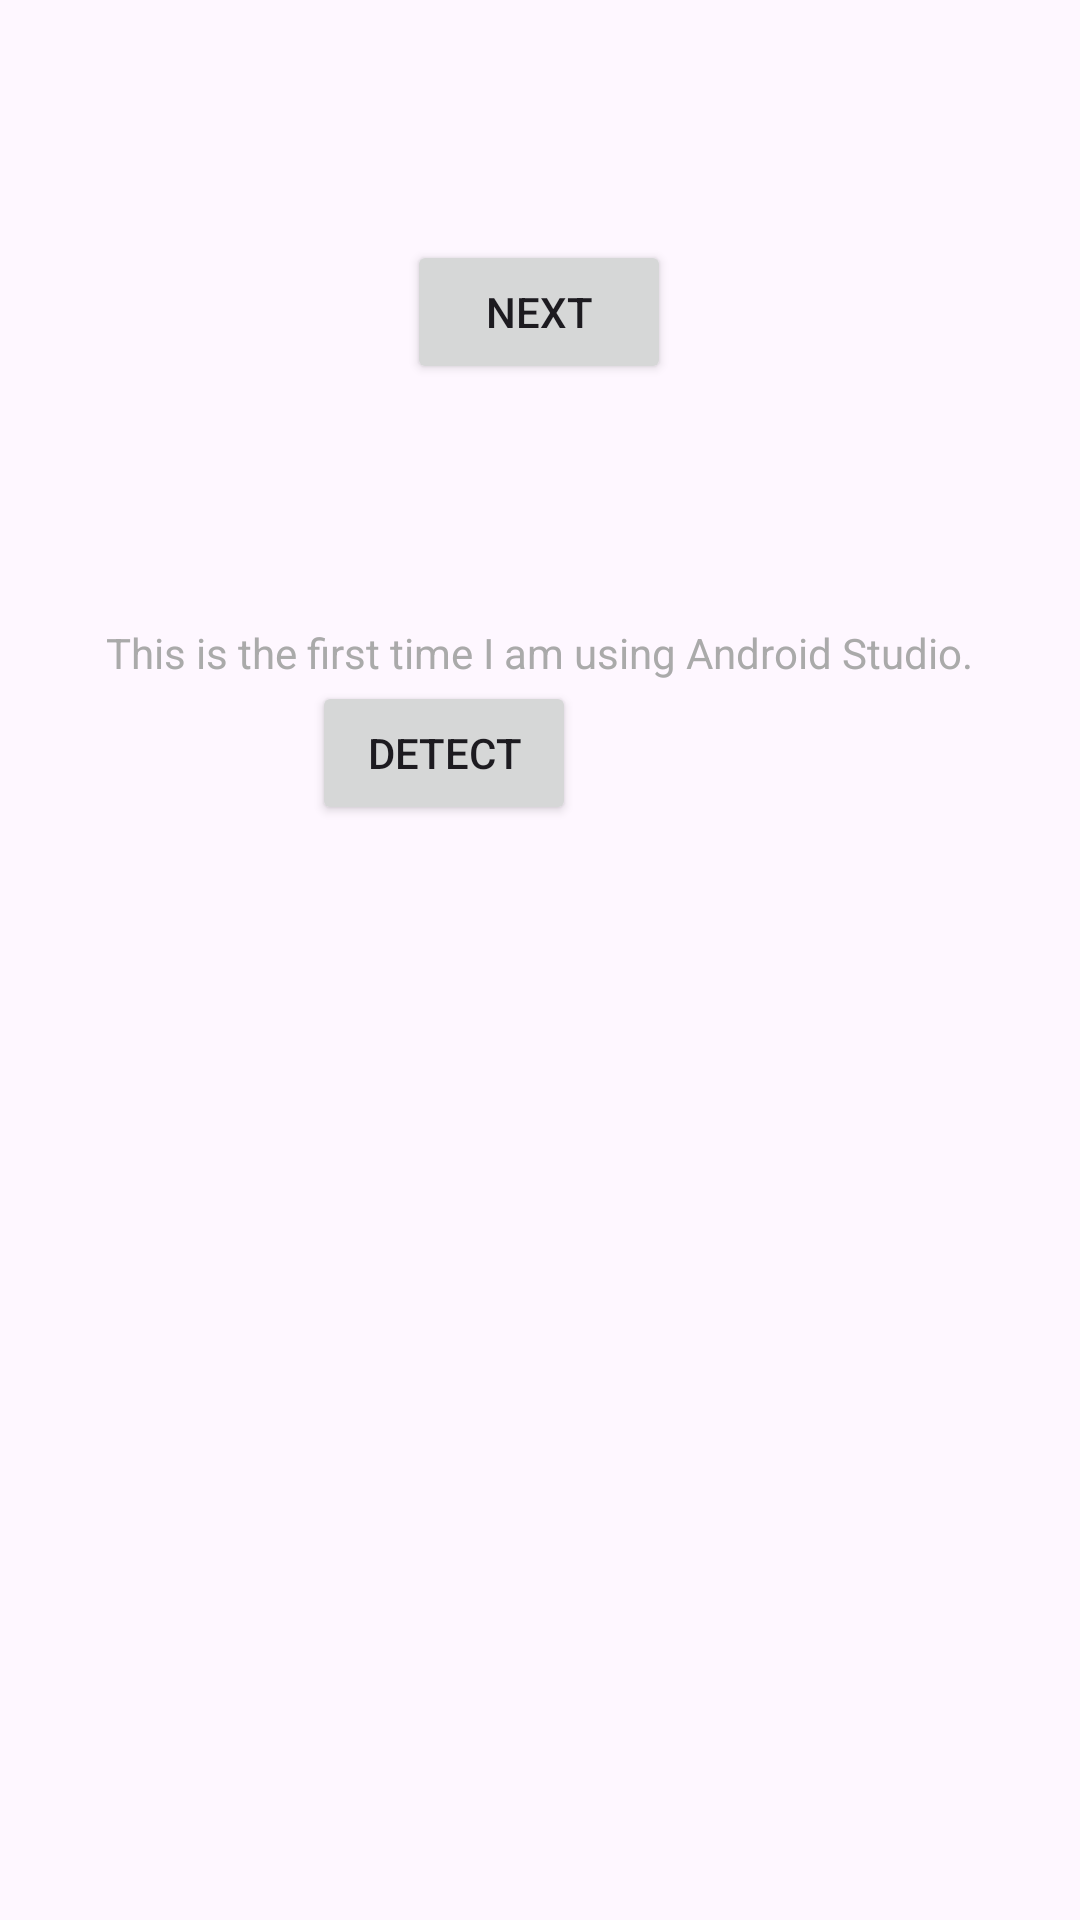

Write the Android layout XML for this screen, with the resource values it uses.
<!-- AndroidManifest.xml: application theme Theme.DermaCV -->
<!-- res/layout/fragment_first.xml -->
<?xml version="1.0" encoding="utf-8"?>
<androidx.core.widget.NestedScrollView xmlns:android="http://schemas.android.com/apk/res/android"
    xmlns:app="http://schemas.android.com/apk/res-auto"
    xmlns:tools="http://schemas.android.com/tools"
    android:layout_width="match_parent"
    android:layout_height="match_parent"
    tools:context=".FirstFragment">

    <androidx.constraintlayout.widget.ConstraintLayout
        android:layout_width="match_parent"
        android:layout_height="match_parent"
        android:padding="16dp">

        <Button
            android:id="@+id/button_first"
            android:layout_width="wrap_content"
            android:layout_height="wrap_content"
            android:text="@string/next"
            app:layout_constraintBottom_toTopOf="@id/textview_first"
            app:layout_constraintEnd_toEndOf="parent"
            app:layout_constraintHorizontal_bias="0.498"
            app:layout_constraintStart_toStartOf="parent"
            app:layout_constraintTop_toTopOf="parent" />

        <TextView
            android:id="@+id/textview_first"
            android:layout_width="wrap_content"
            android:layout_height="wrap_content"
            android:layout_marginTop="16dp"
            android:background="@android:color/primary_text_dark"
            android:text="@string/hello_first_fragment"
            android:textColor="@android:color/darker_gray"
            app:layout_constraintBottom_toBottomOf="parent"
            app:layout_constraintEnd_toEndOf="parent"
            app:layout_constraintHorizontal_bias="0.494"
            app:layout_constraintStart_toStartOf="parent"
            app:layout_constraintTop_toBottomOf="@id/button_first" />

        <Button
            android:id="@+id/confirm_button"
            android:layout_width="wrap_content"
            android:layout_height="wrap_content"
            android:layout_marginStart="152dp"
            android:layout_marginEnd="152dp"
            android:layout_marginBottom="16dp"
            android:text="Detect"
            app:layout_constraintBottom_toBottomOf="parent"
            app:layout_constraintEnd_toEndOf="parent"
            app:layout_constraintHorizontal_bias="1.0"
            app:layout_constraintStart_toStartOf="parent"
            app:layout_constraintTop_toBottomOf="@+id/textview_first"
            app:layout_constraintVertical_bias="1.0" />
    </androidx.constraintlayout.widget.ConstraintLayout>
</androidx.core.widget.NestedScrollView>
<!-- resources referenced by this layout -->
<resources>
  <string name="hello_first_fragment">
          This is the first time I am using Android Studio.
      </string>
  <string name="next">Next</string>
  <style name="Theme.DermaCV" parent="Base.Theme.DermaCV" />
  <style name="Base.Theme.DermaCV" parent="Theme.Material3.DayNight.NoActionBar">
          
          
      </style>
</resources>
